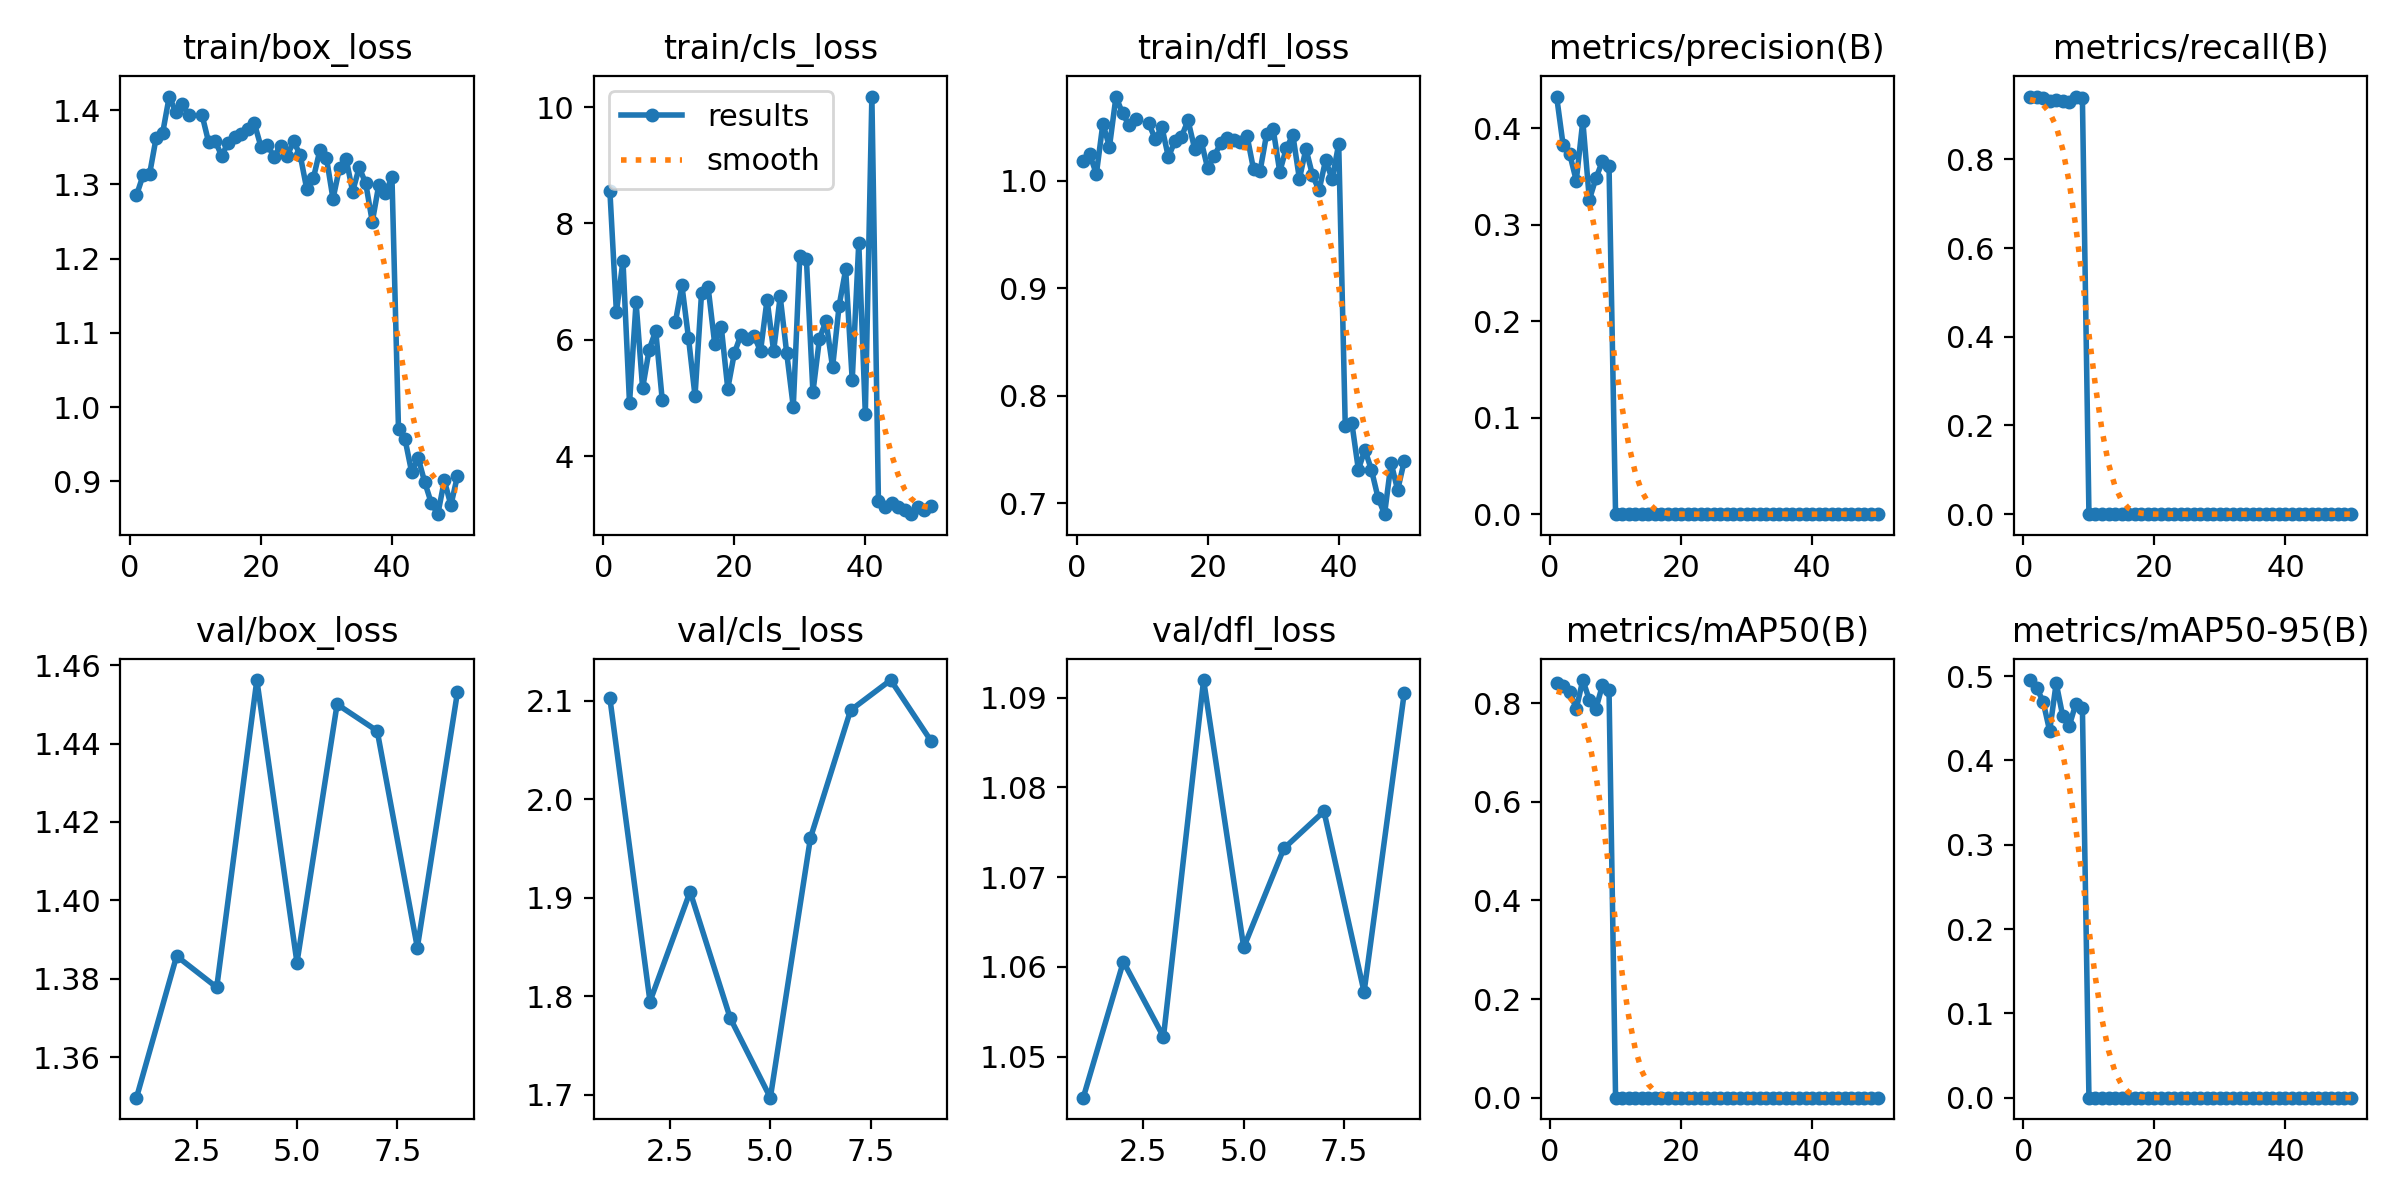

Data behind this chart, as committed beside it:
epoch, time, train/box_loss, train/cls_loss, train/dfl_loss, metrics/precision(B), metrics/recall(B), metrics/mAP50(B), metrics/mAP50-95(B), val/box_loss, val/cls_loss, val/dfl_loss, lr/pg0, lr/pg1, lr/pg2
1, 117.4, 1.285, 8.565, 1.018, 0.433, 0.9415, 0.8416, 0.4954, 1.35, 2.103, 1.045, 0.0006646, 0.0006646, 0.0006646
2, 232, 1.312, 6.473, 1.024, 0.3824, 0.9399, 0.8358, 0.4865, 1.386, 1.795, 1.061, 0.001305, 0.001305, 0.001305
3, 345.2, 1.314, 7.359, 1.006, 0.3734, 0.9386, 0.8231, 0.4699, 1.378, 1.906, 1.052, 0.001919, 0.001919, 0.001919
4, 458.2, 1.363, 4.91, 1.053, 0.3458, 0.9321, 0.7887, 0.4352, 1.456, 1.778, 1.092, 0.001881, 0.001881, 0.001881
5, 570.5, 1.37, 6.643, 1.031, 0.4077, 0.9345, 0.847, 0.4918, 1.384, 1.697, 1.062, 0.001842, 0.001842, 0.001842
6, 683.1, 1.418, 5.167, 1.078, 0.3261, 0.9324, 0.8067, 0.4526, 1.45, 1.961, 1.073, 0.001802, 0.001802, 0.001802
7, 795.8, 1.397, 5.831, 1.063, 0.3483, 0.93, 0.7888, 0.4411, 1.443, 2.09, 1.077, 0.001762, 0.001762, 0.001762
8, 908.4, 1.408, 6.155, 1.052, 0.3662, 0.9419, 0.8369, 0.4676, 1.388, 2.121, 1.057, 0.001723, 0.001723, 0.001723
9, 1021, 1.393, 4.959, 1.057, 0.361, 0.9388, 0.8272, 0.4626, 1.453, 2.06, 1.091, 0.001683, 0.001683, 0.001683
10, 1132, nan, nan, nan, 0, 0, 0, 0, nan, nan, nan, 0.001644, 0.001644, 0.001644
11, 1243, 1.394, 6.301, 1.053, 0, 0, 0, 0, nan, nan, nan, 0.001604, 0.001604, 0.001604
12, 1354, 1.357, 6.934, 1.038, 0, 0, 0, 0, nan, nan, nan, 0.001564, 0.001564, 0.001564
13, 1465, 1.359, 6.036, 1.05, 0, 0, 0, 0, nan, nan, nan, 0.001525, 0.001525, 0.001525
14, 1576, 1.339, 5.034, 1.022, 0, 0, 0, 0, nan, nan, nan, 0.001485, 0.001485, 0.001485
15, 1687, 1.356, 6.808, 1.037, 0, 0, 0, 0, nan, nan, nan, 0.001446, 0.001446, 0.001446
16, 1797, 1.364, 6.901, 1.041, 0, 0, 0, 0, nan, nan, nan, 0.001406, 0.001406, 0.001406
17, 1908, 1.368, 5.936, 1.056, 0, 0, 0, 0, nan, nan, nan, 0.001366, 0.001366, 0.001366
18, 2019, 1.374, 6.227, 1.03, 0, 0, 0, 0, nan, nan, nan, 0.001327, 0.001327, 0.001327
19, 2130, 1.382, 5.16, 1.037, 0, 0, 0, 0, nan, nan, nan, 0.001287, 0.001287, 0.001287
20, 2242, 1.351, 5.768, 1.012, 0, 0, 0, 0, nan, nan, nan, 0.001248, 0.001248, 0.001248
21, 2353, 1.353, 6.085, 1.023, 0, 0, 0, 0, nan, nan, nan, 0.001208, 0.001208, 0.001208
22, 2464, 1.338, 6.019, 1.035, 0, 0, 0, 0, nan, nan, nan, 0.001168, 0.001168, 0.001168
23, 2575, 1.352, 6.071, 1.04, 0, 0, 0, 0, nan, nan, nan, 0.001129, 0.001129, 0.001129
24, 2686, 1.339, 5.805, 1.038, 0, 0, 0, 0, nan, nan, nan, 0.001089, 0.001089, 0.001089
25, 2796, 1.358, 6.691, 1.036, 0, 0, 0, 0, nan, nan, nan, 0.00105, 0.00105, 0.00105
26, 2907, 1.339, 5.806, 1.042, 0, 0, 0, 0, nan, nan, nan, 0.00101, 0.00101, 0.00101
27, 3018, 1.293, 6.745, 1.011, 0, 0, 0, 0, nan, nan, nan, 0.0009704, 0.0009704, 0.0009704
28, 3128, 1.308, 5.77, 1.009, 0, 0, 0, 0, nan, nan, nan, 0.0009308, 0.0009308, 0.0009308
29, 3239, 1.346, 4.848, 1.044, 0, 0, 0, 0, nan, nan, nan, 0.0008912, 0.0008912, 0.0008912
30, 3350, 1.336, 7.439, 1.048, 0, 0, 0, 0, nan, nan, nan, 0.0008516, 0.0008516, 0.0008516
31, 3460, 1.281, 7.397, 1.008, 0, 0, 0, 0, nan, nan, nan, 0.000812, 0.000812, 0.000812
32, 3571, 1.323, 5.1, 1.03, 0, 0, 0, 0, nan, nan, nan, 0.0007724, 0.0007724, 0.0007724
33, 3681, 1.335, 6.018, 1.042, 0, 0, 0, 0, nan, nan, nan, 0.0007328, 0.0007328, 0.0007328
34, 3791, 1.29, 6.324, 1.002, 0, 0, 0, 0, nan, nan, nan, 0.0006932, 0.0006932, 0.0006932
35, 3902, 1.323, 5.526, 1.03, 0, 0, 0, 0, nan, nan, nan, 0.0006536, 0.0006536, 0.0006536
36, 4013, 1.301, 6.585, 1.005, 0, 0, 0, 0, nan, nan, nan, 0.000614, 0.000614, 0.000614
37, 4123, 1.25, 7.209, 0.9909, 0, 0, 0, 0, nan, nan, nan, 0.0005744, 0.0005744, 0.0005744
38, 4234, 1.3, 5.308, 1.019, 0, 0, 0, 0, nan, nan, nan, 0.0005348, 0.0005348, 0.0005348
39, 4344, 1.289, 7.669, 1.001, 0, 0, 0, 0, nan, nan, nan, 0.0004952, 0.0004952, 0.0004952
40, 4455, 1.31, 4.728, 1.034, 0, 0, 0, 0, nan, nan, nan, 0.0004556, 0.0004556, 0.0004556
41, 4566, 0.9702, 10.18, 0.7721, 0, 0, 0, 0, nan, nan, nan, 0.000416, 0.000416, 0.000416
42, 4675, 0.9567, 3.227, 0.7748, 0, 0, 0, 0, nan, nan, nan, 0.0003764, 0.0003764, 0.0003764
43, 4784, 0.9128, 3.117, 0.7313, 0, 0, 0, 0, nan, nan, nan, 0.0003368, 0.0003368, 0.0003368
44, 4893, 0.9316, 3.192, 0.7496, 0, 0, 0, 0, nan, nan, nan, 0.0002972, 0.0002972, 0.0002972
45, 5002, 0.8992, 3.124, 0.731, 0, 0, 0, 0, nan, nan, nan, 0.0002576, 0.0002576, 0.0002576
46, 5111, 0.871, 3.076, 0.7052, 0, 0, 0, 0, nan, nan, nan, 0.000218, 0.000218, 0.000218
47, 5220, 0.8559, 3.002, 0.6897, 0, 0, 0, 0, nan, nan, nan, 0.0001784, 0.0001784, 0.0001784
48, 5329, 0.9014, 3.131, 0.7375, 0, 0, 0, 0, nan, nan, nan, 0.0001388, 0.0001388, 0.0001388
49, 5438, 0.8679, 3.068, 0.7121, 0, 0, 0, 0, nan, nan, nan, 9.92e-05, 9.92e-05, 9.92e-05
50, 5547, 0.9074, 3.144, 0.7389, 0, 0, 0, 0, nan, nan, nan, 5.96e-05, 5.96e-05, 5.96e-05
